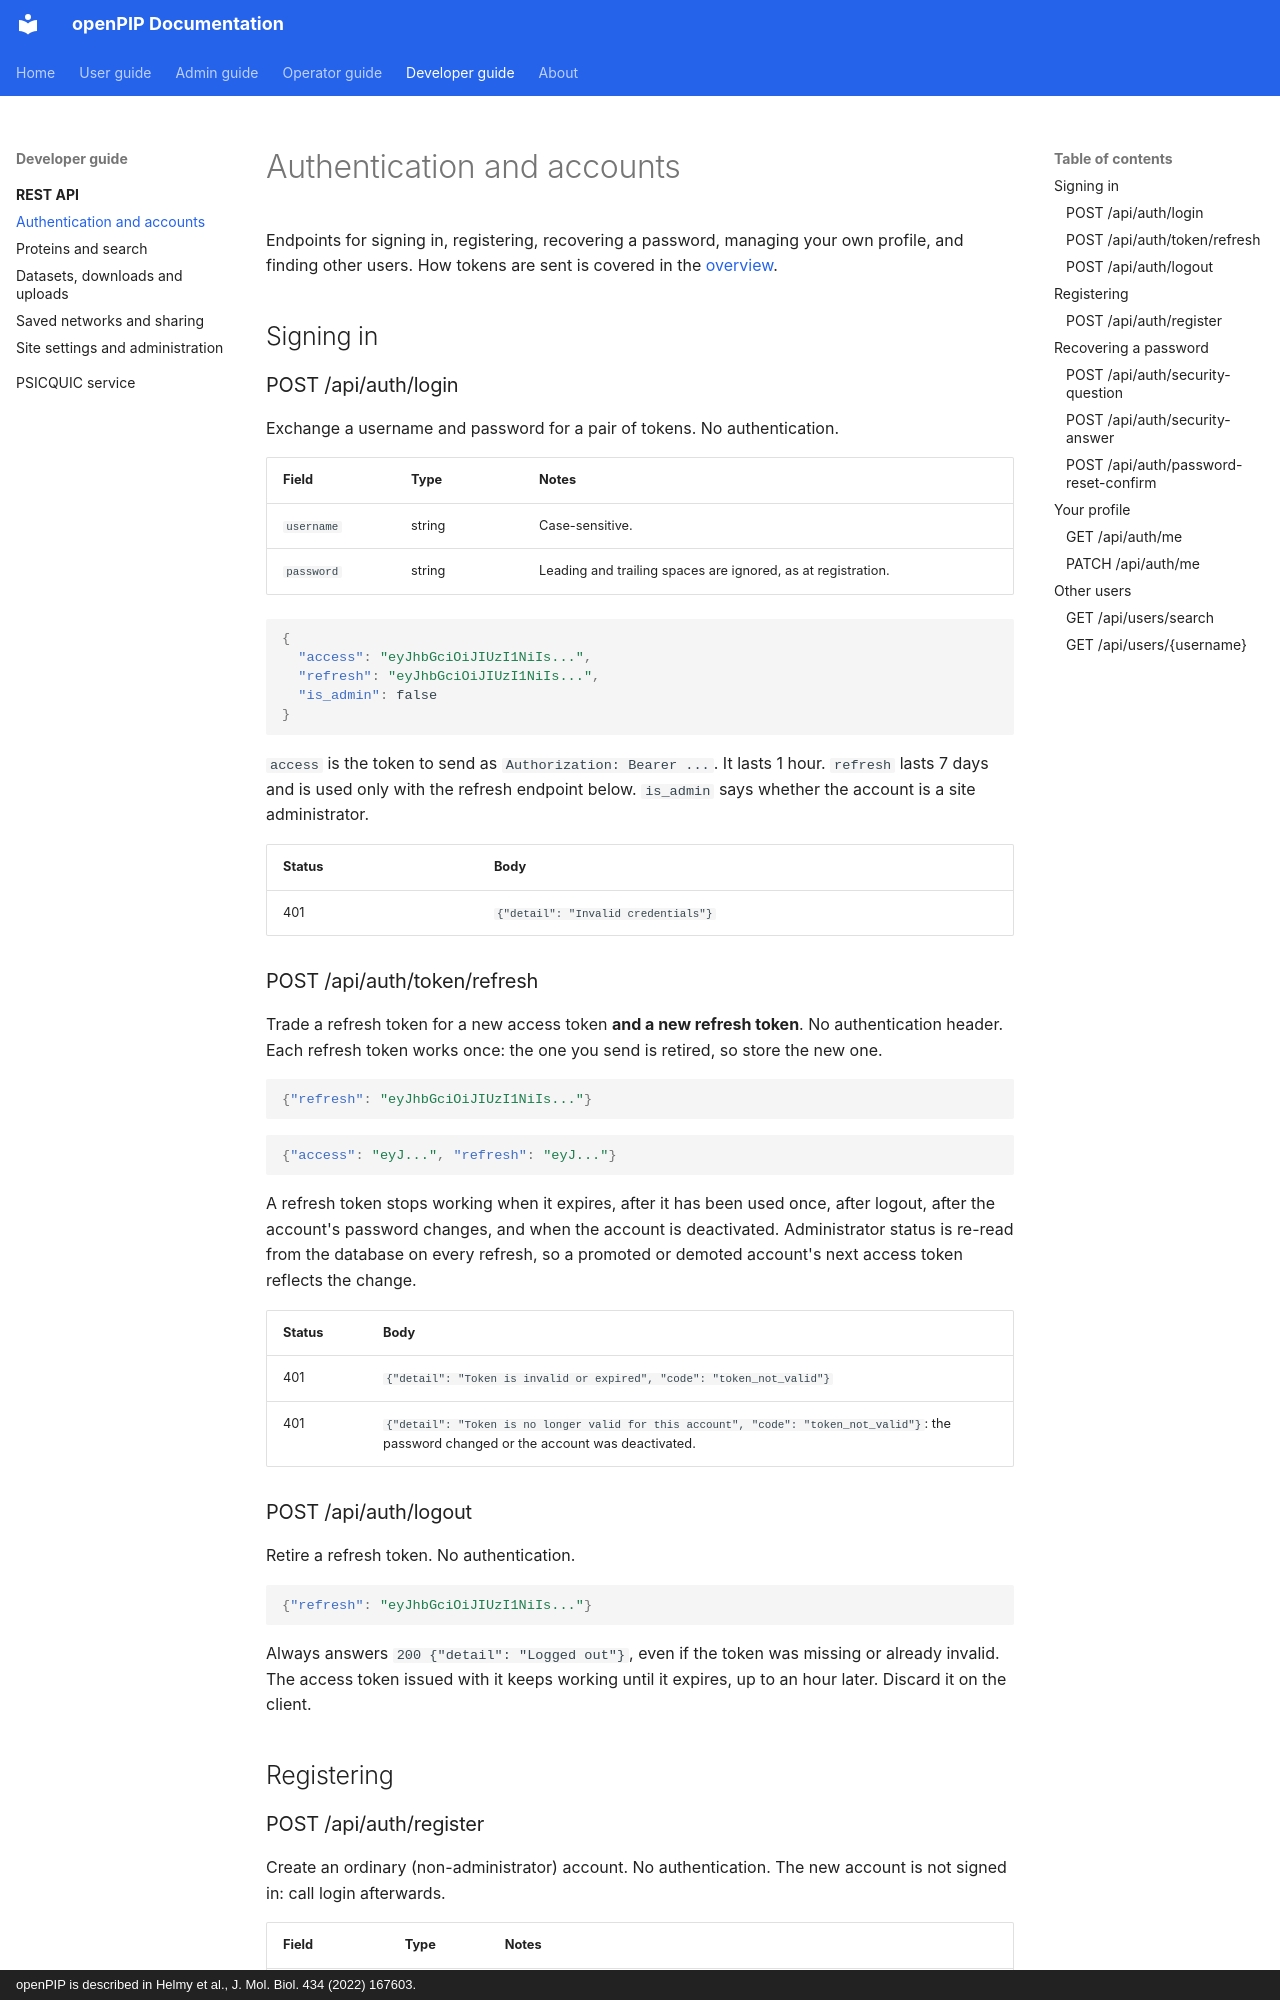

repository: Helmy-Lab/openpip-2.0 · page: developer/api/authentication/index.html · generator: mkdocs · copyright: openPIP is described in Helmy et al., J. Mol. Biol. 434 (2022) 167603.

# Authentication and accounts

Endpoints for signing in, registering, recovering a password, managing your
own profile, and finding other users. How tokens are sent is covered in the
[overview](index.md#authentication).

## Signing in

### POST /api/auth/login

Exchange a username and password for a pair of tokens. No authentication.

| Field | Type | Notes |
|---|---|---|
| `username` | string | Case-sensitive. |
| `password` | string | Leading and trailing spaces are ignored, as at registration. |

```json
{
  "access": "eyJhbGciOiJIUzI1NiIs...",
  "refresh": "eyJhbGciOiJIUzI1NiIs...",
  "is_admin": false
}
```

`access` is the token to send as `Authorization: Bearer ...`. It lasts 1 hour.
`refresh` lasts 7 days and is used only with the refresh endpoint below.
`is_admin` says whether the account is a site administrator.

| Status | Body |
|---|---|
| 401 | `{"detail": "Invalid credentials"}` |

### POST /api/auth/token/refresh

Trade a refresh token for a new access token **and a new refresh token**. No
authentication header. Each refresh token works once: the one you send is
retired, so store the new one.

```json
{"refresh": "eyJhbGciOiJIUzI1NiIs..."}
```

```json
{"access": "eyJ...", "refresh": "eyJ..."}
```

A refresh token stops working when it expires, after it has been used once,
after logout, after the account's password changes, and when the account is
deactivated. Administrator status is re-read from the database on every
refresh, so a promoted or demoted account's next access token reflects the
change.

| Status | Body |
|---|---|
| 401 | `{"detail": "Token is invalid or expired", "code": "token_not_valid"}` |
| 401 | `{"detail": "Token is no longer valid for this account", "code": "token_not_valid"}`: the password changed or the account was deactivated. |

### POST /api/auth/logout

Retire a refresh token. No authentication.

```json
{"refresh": "eyJhbGciOiJIUzI1NiIs..."}
```

Always answers `200 {"detail": "Logged out"}`, even if the token was missing
or already invalid. The access token issued with it keeps working until it
expires, up to an hour later. Discard it on the client.

## Registering
